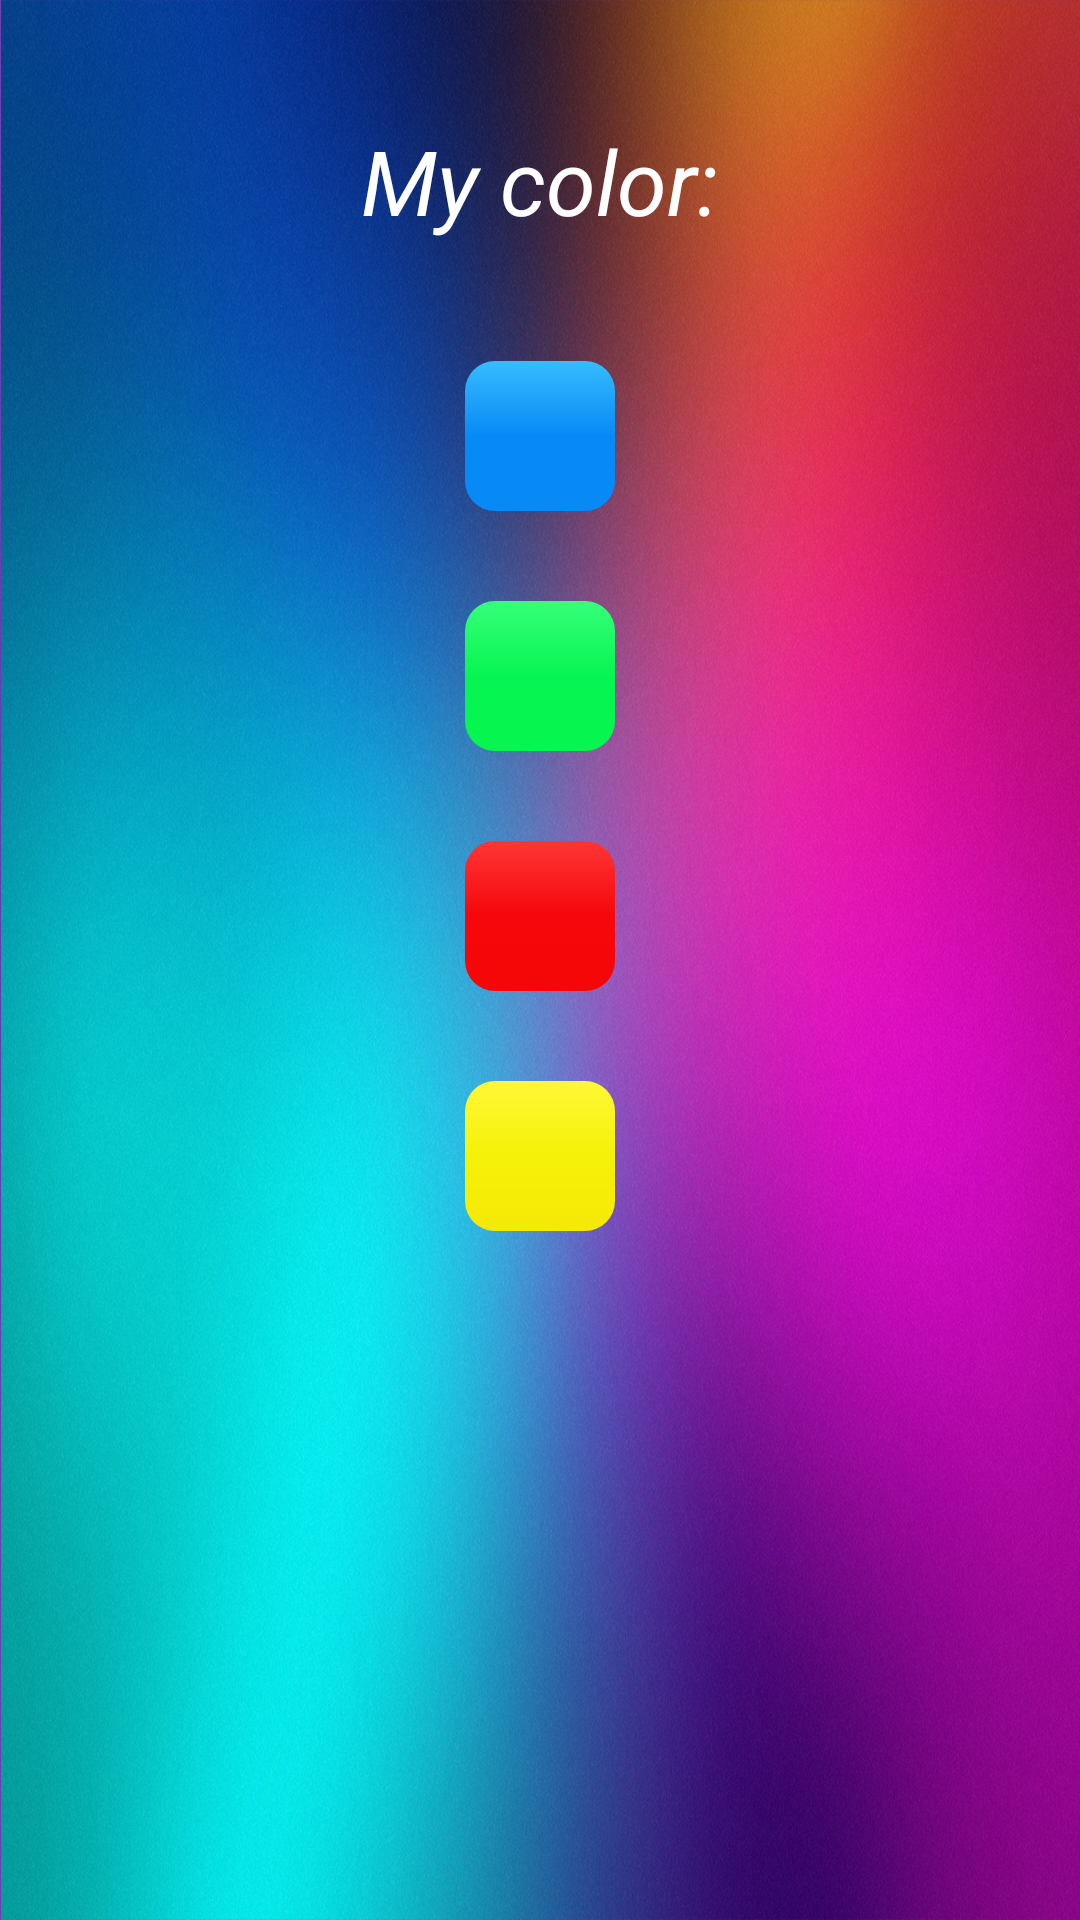

This screen was rendered from an Android layout file. Write that file and the resources it references.
<!-- AndroidManifest.xml: application theme AppTheme -->
<!-- res/layout/activity_color.xml -->
<?xml version="1.0" encoding="utf-8"?>
<RelativeLayout xmlns:android="http://schemas.android.com/apk/res/android"
    xmlns:app="http://schemas.android.com/apk/res-auto"
    xmlns:tools="http://schemas.android.com/tools"
    android:layout_width="match_parent"
    android:layout_height="match_parent"
    tools:context="com.example.parchis.Color"
    android:background="@drawable/wallpaper6">

    <TextView
        android:id="@+id/textPick"
        android:layout_width="wrap_content"
        android:layout_height="wrap_content"
        android:text="@string/string_color"
        android:textColor="@color/white"
        android:textStyle="italic"
        android:layout_centerHorizontal="true"
        android:layout_marginTop="40dp"
        android:textSize="30dp"/>

    <ImageView
        android:id="@+id/color1"
        android:layout_width="50dp"
        android:layout_height="50dp"
        android:layout_below="@+id/textPick"
        android:layout_marginTop="40dp"
        android:layout_centerHorizontal="true"
        android:src="@drawable/card_blue_2"/>
    <ImageView
        android:id="@+id/color2"
        android:layout_width="50dp"
        android:layout_height="50dp"
        android:layout_below="@+id/color1"
        android:layout_marginTop="30dp"
        android:layout_centerHorizontal="true"
        android:src="@drawable/card_green_2"/>
    <ImageView
        android:id="@+id/color3"
        android:layout_width="50dp"
        android:layout_height="50dp"
        android:layout_below="@+id/color2"
        android:layout_marginTop="30dp"
        android:layout_centerHorizontal="true"
        android:src="@drawable/card_red_2"/>
    <ImageView
        android:id="@+id/color4"
        android:layout_width="50dp"
        android:layout_height="50dp"
        android:layout_below="@+id/color3"
        android:layout_marginTop="30dp"
        android:layout_centerHorizontal="true"
        android:src="@drawable/card_yellow_2"/>

</RelativeLayout>
<!-- resources referenced by this layout -->
<resources>
  <color name="white">#ffffff</color>
  <!-- drawable card_blue_2 (drawable) -->
  <shape xmlns:android="http://schemas.android.com/apk/res/android"
  android:shape="rectangle">
  
  <padding android:left="10dp"
      android:top="10dp"
      android:right="10dp"
      android:bottom="10dp" />
  <gradient
      android:angle="270"
      android:startColor="#36bcff"
      android:endColor="#078af5"
      android:centerColor="#078af5"
      />
  <corners android:radius="5dp"
      android:topLeftRadius="10dp"
      android:topRightRadius="10dp"
      android:bottomLeftRadius="10dp"
      android:bottomRightRadius="10dp" />
  </shape>
  <!-- drawable card_green_2 (drawable) -->
  <shape xmlns:android="http://schemas.android.com/apk/res/android"
      android:shape="rectangle">
  
      <padding android:left="6dp"
          android:top="6dp"
          android:right="6dp"
          android:bottom="6dp" />
      <gradient
          android:angle="270"
          android:startColor="#36ff79"
          android:endColor="#07f54e"
          android:centerColor="#07f552"
          />
      <corners android:radius="5dp"
          android:topLeftRadius="10dp"
          android:topRightRadius="10dp"
          android:bottomLeftRadius="10dp"
          android:bottomRightRadius="10dp" />
  </shape>
  <!-- drawable card_red_2 (drawable) -->
  <shape xmlns:android="http://schemas.android.com/apk/res/android"
      android:shape="rectangle">
  
      <padding android:left="6dp"
          android:top="6dp"
          android:right="6dp"
          android:bottom="6dp" />
      <gradient
          android:angle="270"
          android:startColor="#ff3636"
          android:endColor="#f50707"
          android:centerColor="#f5070b"
          />
      <corners android:radius="5dp"
          android:topLeftRadius="10dp"
          android:topRightRadius="10dp"
          android:bottomLeftRadius="10dp"
          android:bottomRightRadius="10dp" />
  </shape>
  <!-- drawable card_yellow_2 (drawable) -->
  <shape xmlns:android="http://schemas.android.com/apk/res/android"
      android:shape="rectangle">
  
      <padding android:left="6dp"
          android:top="6dp"
          android:right="6dp"
          android:bottom="6dp" />
      <gradient
          android:angle="270"
          android:startColor="#fff836"
          android:endColor="#f5e907"
          android:centerColor="#f5f107"
          />
      <corners android:radius="5dp"
          android:topLeftRadius="10dp"
          android:topRightRadius="10dp"
          android:bottomLeftRadius="10dp"
          android:bottomRightRadius="10dp" />
  </shape>
  <!-- drawable wallpaper6: jpg bitmap (drawable, 954492 bytes) -->
  <string name="string_color">My color:</string>
  <style name="AppTheme" parent="Theme.AppCompat.Light.DarkActionBar">
          
          <item name="colorPrimary">@color/colorPrimary</item>
          <item name="colorPrimaryDark">@color/colorPrimaryDark</item>
          <item name="colorAccent">@color/colorAccent</item>
      </style>
  <color name="colorPrimary">#673AB7</color>
  <color name="colorPrimaryDark">#512DA8</color>
  <color name="colorAccent">#FF4081</color>
</resources>
